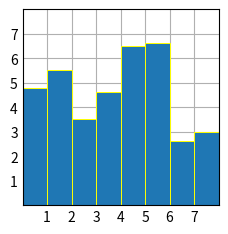
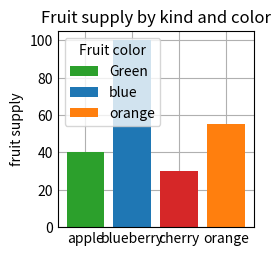

Generate these figures, in order, with matplotlib:
# -*- coding: utf-8 -*-
"""Aula 12 parte 1.ipynb

Automatically generated by Colab.

Original file is located at
    https://colab.research.google.com/<link-removed>
"""

#Codigos usados como exemplos desse site:
#https://matplotlib.org/

import matplotlib.pyplot as plt
import numpy as np

plt.style.use('_mpl-gallery')

# make data:
x = 0.5 + np.arange(8)
y = [4.8, 5.5, 3.5, 4.6, 6.5, 6.6, 2.6, 3.0]

# plot
fig, ax = plt.subplots()

ax.bar(x, y, width=1, edgecolor="Yellow", linewidth=0.7)

ax.set(xlim=(0, 8), xticks=np.arange(1, 8),
       ylim=(0, 8), yticks=np.arange(1, 8))

plt.show()

import matplotlib.pyplot as plt

fig, ax = plt.subplots()

fruits = ['apple', 'blueberry', 'cherry', 'orange']
counts = [40, 100, 30, 55]
bar_labels = ['Green', 'blue', '_red', 'orange']
bar_colors = ['tab:Green', 'tab:blue', 'tab:red', 'tab:orange']

ax.bar(fruits, counts, label=bar_labels, color=bar_colors)

ax.set_ylabel('fruit supply')
ax.set_title('Fruit supply by kind and color')
ax.legend(title='Fruit color')

plt.show()